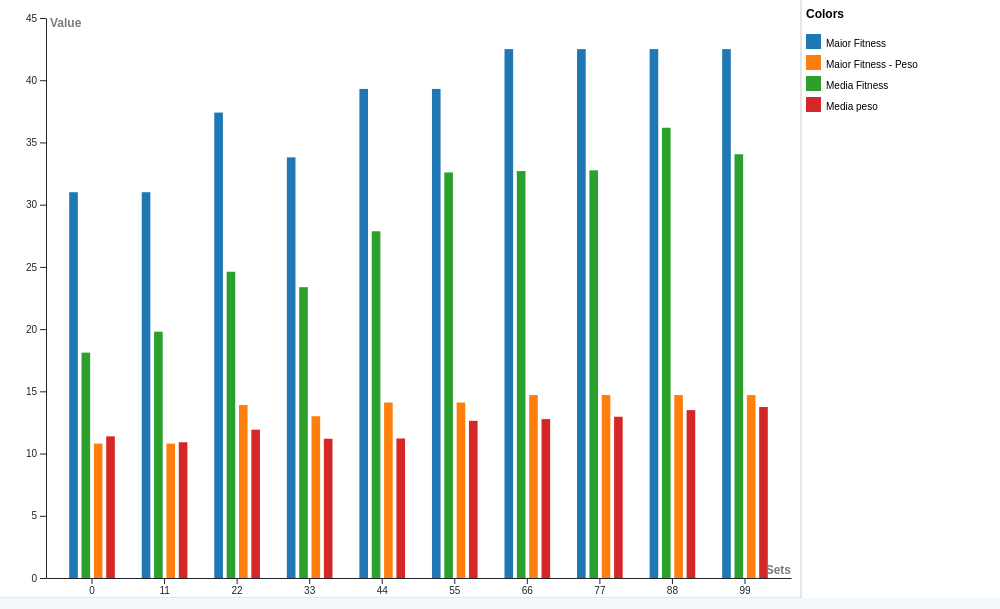

The file beside this chart, header and first rows:
Id, Media Fitness, Media peso, Maior Fitness, Maior Fitness - Peso
0, 18.11, 11.38, 31.0, 10.8
11, 19.79, 10.91, 31.0, 10.8
22, 24.61, 11.92, 37.4, 13.9
33, 23.37, 11.19, 33.8, 13.0
44, 27.86, 11.21, 39.3, 14.1
55, 32.59, 12.63, 39.3, 14.1
66, 32.7, 12.77, 42.5, 14.7
77, 32.76, 12.96, 42.5, 14.7
88, 36.18, 13.49, 42.5, 14.7
99, 34.05, 13.74, 42.5, 14.7
